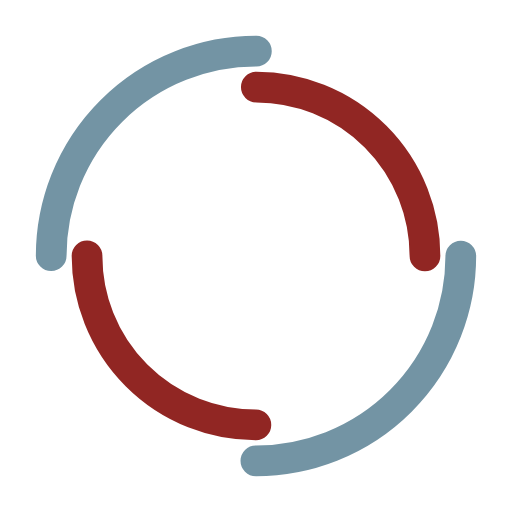
t = 0.00 s
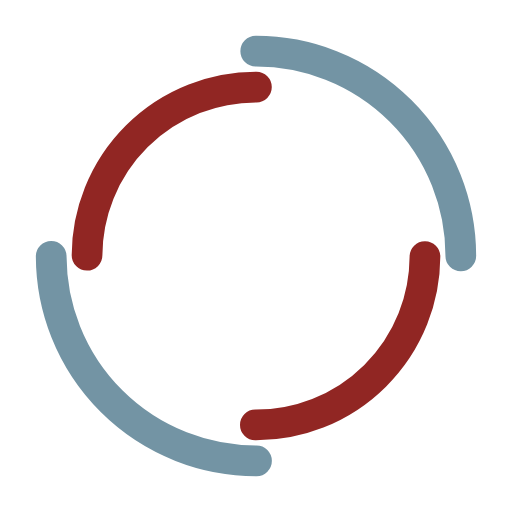
t = 0.31 s
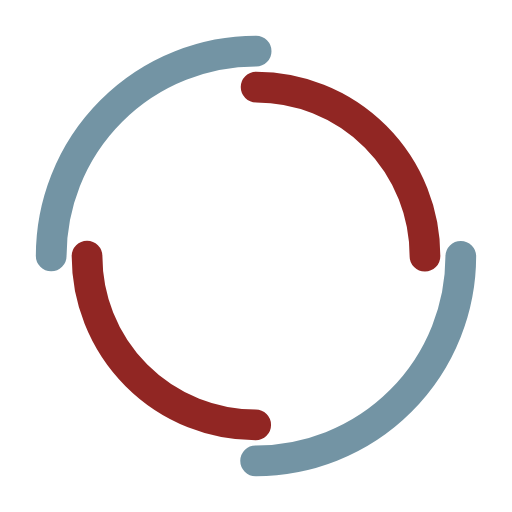
t = 0.63 s
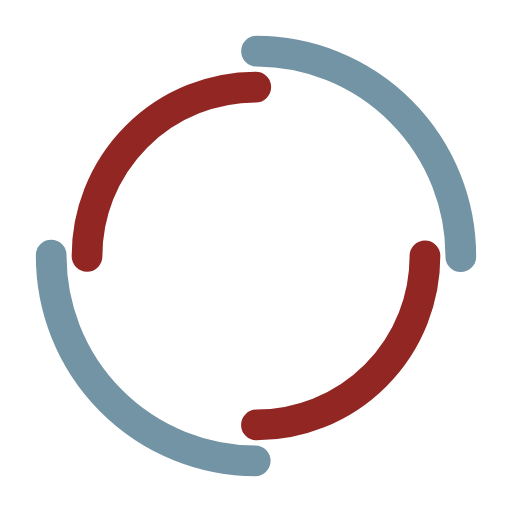
t = 0.94 s

The animated SVG that drew these frames (rendered in a browser with its animation timeline set to each time). Animation: 2 SMIL elements (animateTransform=2); one cycle of 1.25 s, repeats indefinitely.

<?xml version="1.0" encoding="utf-8"?>
<svg xmlns="http://www.w3.org/2000/svg" xmlns:xlink="http://www.w3.org/1999/xlink" style="margin: auto; background: none; display: block; shape-rendering: auto;" width="40px" height="40px" viewBox="0 0 100 100" preserveAspectRatio="xMidYMid">
<circle cx="50" cy="50" r="40" stroke-width="6" stroke="#7394a4" stroke-dasharray="62.83185307179586 62.83185307179586" fill="none" stroke-linecap="round" transform="rotate(305.607 50 50)">
  <animateTransform attributeName="transform" type="rotate" dur="1.25s" repeatCount="indefinite" keyTimes="0;1" values="0 50 50;360 50 50"></animateTransform>
</circle>
<circle cx="50" cy="50" r="33" stroke-width="6" stroke="#912623" stroke-dasharray="51.83627878423159 51.83627878423159" stroke-dashoffset="51.83627878423159" fill="none" stroke-linecap="round" transform="rotate(-305.607 50 50)">
  <animateTransform attributeName="transform" type="rotate" dur="1.25s" repeatCount="indefinite" keyTimes="0;1" values="0 50 50;-360 50 50"></animateTransform>
</circle>
<!-- [ldio] generated by https://loading.io/ --></svg>